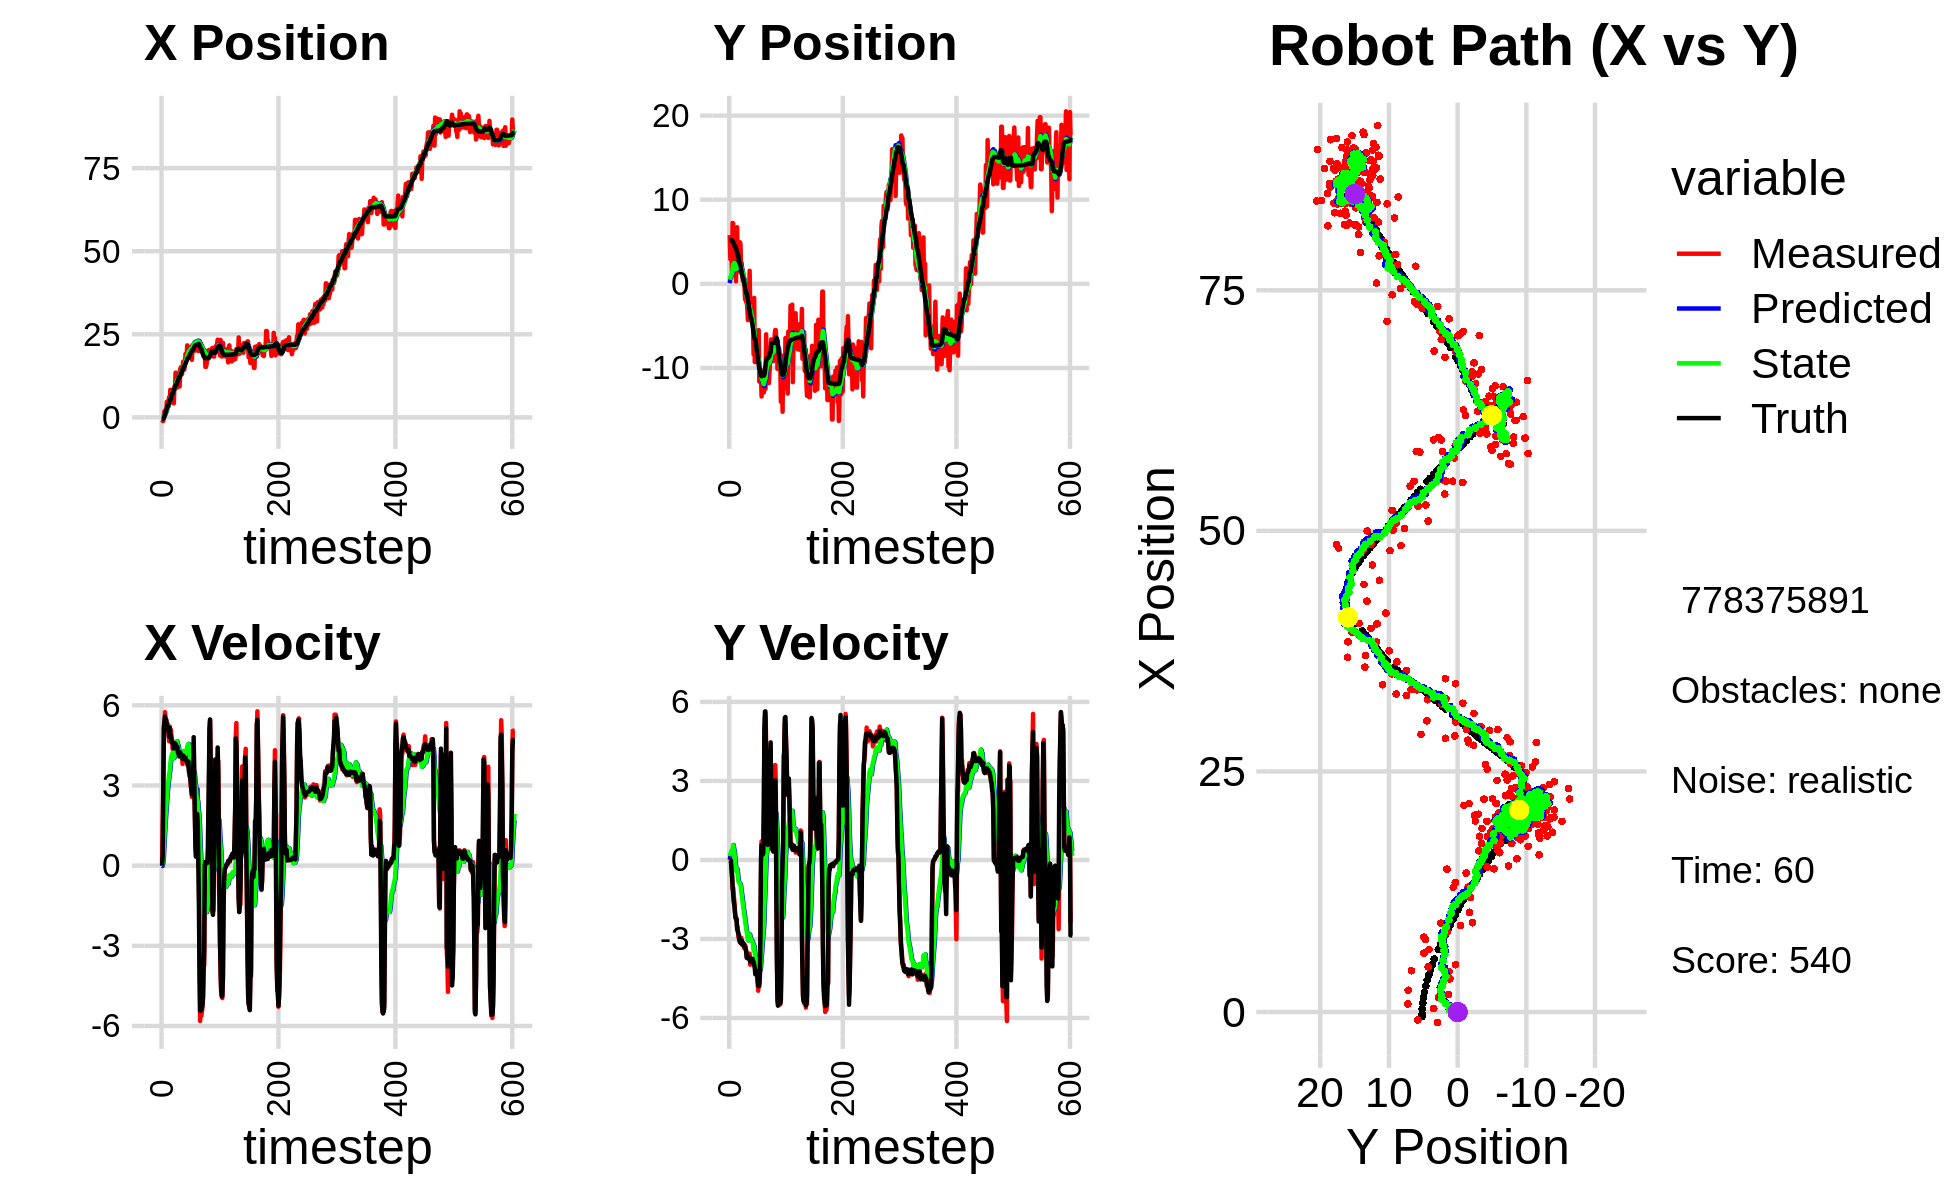

Values plotted in this chart, from the file beside it:
6.077674033136877263e-01, 1.264453411075116884e+00, 0.000000000000000000e+00, 0.000000000000000000e+00, 0.000000000000000000e+00, 0.000000000000000000e+00, 0.000000000000000000e+00, 0.000000000000000000e+00, 4.908625386702994420e-02, 8.011473110419839450e-02, 0.000000000000000000e+00, 0.000000000000000000e+00, -4.648960230787839154e-01, 5.179043769879101866e+00, 0.000000000000000000e+00, 0.000000000000000000e+00, 0.000000000000000000e+00, -2.089154149871319532e-04
-8.227533994169546894e-01, 5.798124193001945592e+00, 0.000000000000000000e+00, 0.000000000000000000e+00, 4.908625386702994420e-02, 8.011473110419839450e-02, 0.000000000000000000e+00, 0.000000000000000000e+00, -1.439729332738166889e-02, 4.969623435223027297e-01, -1.168705188693531898e-02, 1.440659947515192663e-01, -4.648960230787839154e-01, 5.179043769879101866e+00, 0.000000000000000000e+00, 0.000000000000000000e+00, 0.000000000000000000e+00, -3.761251573450863361e-04
-1.100661635048754805e+00, 2.946913871462383039e+00, 1.604999922586006766e+00, 5.565292481058189272e-04, -1.556599851607520096e-02, 5.113689429974546119e-01, -1.168705188693531898e-02, 1.440659947515192663e-01, -5.288767411214793934e-02, 7.091837157564324645e-01, 9.185305429241692743e-02, 2.157794915380006062e-01, -4.503124357110427911e-01, 5.179043445078770347e+00, 4.000000000000000222e-01, 0.000000000000000000e+00, 1.600000023841857910e+00, -3.467471979092806578e-04
-1.100661635048754805e+00, 2.946913871462383039e+00, 2.843972541498742235e+00, -1.252031142355438872e-02, -4.370236868290624382e-02, 7.307616649102325335e-01, 9.185305429241692743e-02, 2.157794915380006062e-01, -2.962028227631228333e-02, 9.254643082405246135e-01, 2.819689148416713587e-01, 2.867508197321688712e-01, -4.503124357110427911e-01, 5.179043445078770347e+00, 2.799999999999999822e+00, -2.400000000000000050e-02, 2.799999952316284180e+00, 4.402373917400836945e-03
3.569167859146262223e-01, 3.484384128668205349e+00, 5.112271131619717579e+00, -2.623822539808685628e-01, -1.423390792145144690e-03, 9.541393902137415006e-01, 2.819689148416713587e-01, 2.867508197321688712e-01, 2.058055964031627605e-01, 1.178412169070377491e+00, 6.893454274889387889e-01, 3.492105257463500867e-01, -2.145794031819628633e-01, 5.177435108891077498e+00, 5.189000000000000057e+00, -3.340000000000000191e-01, 5.199999809265136719e+00, 5.127901583909988403e-02
1.819253504444989344e+00, 1.372411617976977860e+00, 5.270824312414261748e+00, -6.760239981770109763e-01, 2.747401391520566394e-01, 1.213333221645012561e+00, 6.893454274889387889e-01, 3.492105257463500867e-01, 5.774137047883564078e-01, 1.176679338489633464e+00, 1.126378164312390240e+00, 2.546959705959651599e-01, 3.048412209705839149e-01, 5.151435741709023297e+00, 5.392000000000000348e+00, -5.590000000000000524e-01, 5.421000003814697266e+00, 1.275613158941268921e-01
8.430803573557091868e-01, 7.244105649507868172e+00, 5.745800105010477665e+00, -1.120311664297489074e+00, 6.900515212195954540e-01, 1.202148935549230080e+00, 1.126378164312390240e+00, 2.546959705959651599e-01, 9.114799065425083224e-01, 1.781919003102688581e+00, 1.505992369703339273e+00, 4.313043303132623185e-01, 9.419185519355961489e-01, 5.073703361772635922e+00, 5.583999999999999631e+00, -9.679999999999999716e-01, 5.666999816894531250e+00, 1.925632655620574951e-01
2.259823084393765669e+00, 7.189861683032897410e+00, 5.398343027558005325e+00, -1.052564751839939916e+00, 1.062079143512842272e+00, 1.825049436134014824e+00, 1.505992369703339273e+00, 4.313043303132623185e-01, 1.335692963077816930e+00, 2.338200297978322961e+00, 1.872651778674200296e+00, 5.705082106553140964e-01, 1.469716251558012221e+00, 4.976579813269434105e+00, 5.304999999999999716e+00, -1.272000000000000020e+00, 5.454999923706054688e+00, 1.925632655620574951e-01
1.513642728840856044e+00, 2.767501218239438288e+00, 5.475311053860336230e+00, -1.365437396665645897e+00, 1.522958140945236849e+00, 2.395251119043854349e+00, 1.872651778674200296e+00, 5.705082106553140964e-01, 1.701024420022554828e+00, 2.337116313917524835e+00, 2.155446037899278799e+00, 4.177637012105226422e-01, 2.080231845578382810e+00, 4.827875954752571808e+00, 5.443999999999999950e+00, -1.596999999999999975e+00, 5.454999923706054688e+00, 2.443957924842834473e-01
4.704541624237045916e+00, 4.293462230418496617e+00, 5.090111774381006704e+00, -1.543541592857858857e+00, 1.916569023812482619e+00, 2.378892684038576899e+00, 2.155446037899278799e+00, 4.177637012105226422e-01, 2.272469086718028830e+00, 2.493994433749664452e+00, 2.521610429002798526e+00, 3.454731414518806276e-01, 2.698201358839982245e+00, 4.643255961567668955e+00, 5.246999999999999886e+00, -1.697000000000000064e+00, 5.514999866485595703e+00, 2.944295108318328857e-01
3.439760744613820975e+00, 1.124342395072645884e+00, 5.325326684954116097e+00, -1.902609542562024858e+00, 2.524630129618308683e+00, 2.528541747894852421e+00, 2.521610429002798526e+00, 3.454731414518806276e-01, 2.737659599028396507e+00, 2.256427868680086046e+00, 2.782087010925599291e+00, 8.149213145758854582e-02, 3.296734988666472077e+00, 4.431703043524643171e+00, 5.197000000000000064e+00, -1.943000000000000060e+00, 5.547999858856201172e+00, 3.431417047977447510e-01
3.439760744613820975e+00, 1.124342395072645884e+00, 5.248327009054254866e+00, -2.164114859654287404e+00, 3.015868300120956302e+00, 2.264577081825844829e+00, 2.782087010925599291e+00, 8.149213145758854582e-02, 3.176260907256061028e+00, 2.022856447460700924e+00, 2.989709976086989407e+00, -1.664386395135132313e-01, 3.296734988666472077e+00, 4.431703043524643171e+00, 5.099000000000000199e+00, -2.184000000000000163e+00, 5.546999931335449219e+00, 3.911020457744598389e-01
4.914727151508609282e+00, 3.000712531506886105e-01, 4.867221564010860924e+00, -2.174790486600467698e+00, 3.475231904864759969e+00, 2.006212583509349390e+00, 2.989709976086989407e+00, -1.664386395135132313e-01, 3.682510477860766240e+00, 1.712534652339031682e+00, 3.203617405008631902e+00, -4.215612215274349706e-01, 3.887276828797803674e+00, 4.191831363015019463e+00, 5.064000000000000057e+00, -2.262999999999999901e+00, 5.546999931335449219e+00, 4.202094674110412598e-01
6.118849456582458934e+00, 4.897057427650026717e+00, 4.655885351206300093e+00, -2.281875545038868580e+00, 4.002872218361629209e+00, 1.670378530186288124e+00, 3.203617405008631902e+00, -4.215612215274349706e-01, 4.239890592900001920e+00, 1.944963529622822929e+00, 3.419958619105211373e+00, -4.128165659684014388e-01, 4.363953769437644681e+00, 3.979001952495011540e+00, 4.823999999999999844e+00, -2.242999999999999883e+00, 5.320000171661376953e+00, 4.557008147239685059e-01
4.287240863379077283e+00, 6.727107359205128034e+00, 5.203636694929768325e+00, -2.550331553235230864e+00, 4.581886454810523368e+00, 1.903681873025982796e+00, 3.419958619105211373e+00, -4.128165659684014388e-01, 4.653618155702767822e+00, 2.346892944144435500e+00, 3.535012149971145323e+00, -3.457822187371853984e-01, 4.937030017978701224e+00, 3.700439764057807501e+00, 5.160000000000000142e+00, -2.645000000000000018e+00, 5.797999858856201172e+00, 4.557008147239685059e-01
8.294609964531144186e+00, 1.522640658620590060e+00, 4.822412657571888417e+00, -2.551915072387279881e+00, 5.007119370699882666e+00, 2.312314722270716771e+00, 3.535012149971145323e+00, -3.457822187371853984e-01, 5.325888640963249543e+00, 2.113958730537403241e+00, 3.798843080442303677e+00, -5.683126122931538848e-01, 5.503430545696990528e+00, 3.402279330667198121e+00, 4.916999999999999815e+00, -2.690999999999999837e+00, 5.605000019073486328e+00, 4.867166876792907715e-01
8.294609964531144186e+00, 1.522640658620590060e+00, 5.084967311080932362e+00, -2.888288771098804997e+00, 5.705772949007480221e+00, 2.057127469308087875e+00, 3.798843080442303677e+00, -5.683126122931538848e-01, 5.971574047887865611e+00, 1.882472755010032195e+00, 4.025849095680126055e+00, -7.869423818408802784e-01, 5.503430545696990528e+00, 3.402279330667198121e+00, 4.873000000000000220e+00, -2.770000000000000018e+00, 5.605000019073486328e+00, 5.165617465972900391e-01
6.494920475709448304e+00, 4.180326534128562699e+00, 4.826541174403604195e+00, -2.975466544419550718e+00, 6.374158957455878571e+00, 1.803778516825944145e+00, 4.025849095680126055e+00, -7.869423818408802784e-01, 6.425730924235623753e+00, 1.967210848720029048e+00, 4.089446920626098603e+00, -8.473536524850976415e-01, 6.511170566677234817e+00, 2.813597871202823786e+00, 4.629999999999999893e+00, -2.853000000000000203e+00, 5.438000202178955078e+00, 5.524491667747497559e-01
7.781386733142508838e+00, 4.938187552275654646e+00, 4.693548778875254790e+00, -3.072897876329482525e+00, 6.834675616298233614e+00, 1.882475483471519162e+00, 4.089446920626098603e+00, -8.473536524850976415e-01, 6.939117601691611625e+00, 2.121612800216441386e+00, 4.181677771388518039e+00, -8.764080061883693373e-01, 7.045779407207684919e+00, 2.468072128988608505e+00, 4.658000000000000362e+00, -3.048999999999999932e+00, 5.567999839782714844e+00, 5.796768665313720703e-01
7.781386733142508838e+00, 4.938187552275654646e+00, 4.357868182029554838e+00, -2.979399915083606132e+00, 7.357285378830463074e+00, 2.033971999597604441e+00, 4.181677771388518039e+00, -8.764080061883693373e-01, 7.399104651894987228e+00, 2.261975934211942540e+00, 4.216216499820321317e+00, -9.029621218723068443e-01, 7.045779407207684919e+00, 2.468072128988608505e+00, 4.570000000000000284e+00, -3.124000000000000110e+00, 5.535999774932861328e+00, 5.996907353401184082e-01
7.543793270368277959e+00, 4.683930111818876973e+00, 4.610474495139293971e+00, -3.152102529387609486e+00, 7.820726301877019004e+00, 2.171679722024711712e+00, 4.216216499820321317e+00, -9.029621218723068443e-01, 7.820296788882735939e+00, 2.347998234179820010e+00, 4.229730369384300026e+00, -9.612996628409324895e-01, 7.566014469034161749e+00, 2.116298390432664434e+00, 4.552999999999999936e+00, -3.148000000000000131e+00, 5.535999774932861328e+00, 6.070612668991088867e-01
4.216978013474974141e+00, 1.264813287254271890e+00, 4.248729528182723314e+00, -2.950970168618194389e+00, 8.243269825821165853e+00, 2.251868267895726916e+00, 4.229730369384300026e+00, -9.612996628409324895e-01, 7.935250914965229718e+00, 2.042377841384062087e+00, 4.021979131020161802e+00, -1.174860505976454750e+00, 8.084281146718447886e+00, 1.757208300545285873e+00, 4.392000000000000348e+00, -3.051000000000000156e+00, 5.348000049591064453e+00, 6.070612668991088867e-01
9.236864626870122663e+00, 2.461886120337221318e+00, 4.461495591413061845e+00, -3.102162673625342926e+00, 8.337448828067245188e+00, 1.924891790786416701e+00, 4.021979131020161802e+00, -1.174860505976454750e+00, 8.429683305497016832e+00, 1.892054090708845004e+00, 4.099633611719503357e+00, -1.306350696651566112e+00, 8.589648425511528629e+00, 1.405938578344256618e+00, 4.391000000000000014e+00, -3.052999999999999936e+00, 5.348000049591064453e+00, 6.075774431228637695e-01
8.451352119829286025e+00, 1.643561733448821505e+00, 4.608734182881537578e+00, -3.226676992821368550e+00, 8.839646666668967256e+00, 1.761419021043688415e+00, 4.099633611719503357e+00, -1.306350696651566112e+00, 8.836654466471808078e+00, 1.654365598771942114e+00, 4.115275366006555302e+00, -1.470296091438436648e+00, 9.111619175114546110e+00, 1.041013670487337173e+00, 4.575999999999999623e+00, -3.206999999999999851e+00, 5.587999820709228516e+00, 6.108079552650451660e-01
1.344914096607282161e+01, 3.388649958226491732e-01, 4.461596369667655715e+00, -3.135182224851370325e+00, 9.248182003072463075e+00, 1.507335989628098449e+00, 4.115275366006555302e+00, -1.470296091438436648e+00, 9.589154526447277505e+00, 1.293096440281212178e+00, 4.357616751648355269e+00, -1.666225622049879451e+00, 9.631352603377640875e+00, 6.760630141164956086e-01, 4.549000000000000377e+00, -3.189000000000000057e+00, 5.556000232696533203e+00, 6.125385165214538574e-01
1.344914096607282161e+01, 3.388649958226491732e-01, 4.543534753828696537e+00, -3.218526705896836759e+00, 1.002491620161211294e+01, 1.126473878076224233e+00, 4.357616751648355269e+00, -1.666225622049879451e+00, 1.029781175925028336e+01, 9.611101911494202010e-01, 4.548336021150844566e+00, -1.833670575399926506e+00, 9.631352603377640875e+00, 6.760630141164956086e-01, 4.443999999999999950e+00, -3.162999999999999812e+00, 5.453999996185302734e+00, 6.163247227668762207e-01
1.296304649130616937e+01, 6.350529025663117499e-01, 4.511153003273791207e+00, -3.304536679533304877e+00, 1.075264536136536719e+01, 7.777431336094275949e-01, 4.548336021150844566e+00, -1.833670575399926506e+00, 1.092055217823016378e+01, 6.898070314584461293e-01, 4.660405067990023298e+00, -1.961875341477877788e+00, 1.013939589313477541e+01, 3.169312009737952907e-01, 4.418000000000000149e+00, -3.198999999999999844e+00, 5.521999835968017578e+00, 6.322236061096191406e-01
8.975150287750341960e+00, -4.020867811984499829e-01, 4.488564761923482749e+00, -3.356905061486334052e+00, 1.138659268502916611e+01, 4.936194973106583506e-01, 4.660405067990023298e+00, -1.961875341477877788e+00, 1.119221847735584774e+01, 3.236212103206013158e-01, 4.523281602296737702e+00, -2.121831435822755463e+00, 1.064843100301450640e+01, -5.482964358571833924e-02, 4.453000000000000291e+00, -3.314999999999999947e+00, 5.551000118255615234e+00, 6.421425342559814453e-01
1.190250295443210327e+01, -1.845236109511001255e+00, 4.324397869753497936e+00, -3.234128026847372439e+00, 1.164454663758552222e+01, 1.114380667383257639e-01, 4.523281602296737702e+00, -2.121831435822755463e+00, 1.165391264011970840e+01, -1.656154111895340175e-01, 4.522737468445400921e+00, -2.312054592862746283e+00, 1.115782088094479718e+01, -4.378395542400421725e-01, 4.232999999999999652e+00, -3.302000000000000046e+00, 5.368999958038330078e+00, 6.421425342559814453e-01
1.036390060255258661e+01, -1.741233275754201282e+00, 4.215341165467281215e+00, -3.320369970639748036e+00, 1.210618638696424831e+01, -3.968208704758086625e-01, 4.522737468445400921e+00, -2.312054592862746283e+00, 1.195609813374012909e+01, -5.990735832179004960e-01, 4.410869666614916085e+00, -2.462833826589331476e+00, 1.164347189683070916e+01, -8.226190081565076806e-01, 4.182000000000000384e+00, -3.366000000000000103e+00, 5.368999958038330078e+00, 6.671878695487976074e-01
9.286752879874246247e+00, -2.179074930197183235e+00, 4.218409019121227566e+00, -3.529167798135515621e+00, 1.239718510040162158e+01, -8.453569658768336215e-01, 4.410869666614916085e+00, -2.462833826589331476e+00, 1.214796704328178123e+01, -1.049217617016504622e+00, 4.236109480981362196e+00, -2.617846721020072209e+00, 1.203724402211071087e+01, -1.151894139615573742e+00, 4.091000000000000192e+00, -3.476999999999999869e+00, 5.368999958038330078e+00, 6.966695785522460938e-01
9.286752879874246247e+00, -2.179074930197183235e+00, 4.286510586504893361e+00, -3.712959471236895403e+00, 1.257157799137991816e+01, -1.311002289118511799e+00, 4.236109480981362196e+00, -2.617846721020072209e+00, 1.232171348669578848e+01, -1.463230922701260983e+00, 4.069306919702222025e+00, -2.751735220126777737e+00, 1.203724402211071087e+01, -1.151894139615573742e+00, 4.248999999999999666e+00, -3.717000000000000082e+00, 5.644999980926513672e+00, 7.138220071792602539e-01
1.462300342345990600e+01, -2.979404018704808532e+00, 4.130715240621588791e+00, -3.635959049243647545e+00, 1.272864417866601094e+01, -1.738404444713938846e+00, 4.069306919702222025e+00, -2.751735220126777737e+00, 1.287750029548151787e+01, -1.922830106078554424e+00, 4.171823746131305022e+00, -2.887088949957162143e+00, 1.251842612078962880e+01, -1.568922089327893898e+00, 4.238000000000000433e+00, -3.729999999999999982e+00, 5.644999980926513672e+00, 7.217816710472106934e-01
1.508363884730715831e+01, -4.314978407094616664e+00, 4.141195240545773260e+00, -3.658849304445488837e+00, 1.329468267009464810e+01, -2.211539001074270594e+00, 4.171823746131305022e+00, -2.887088949957162143e+00, 1.343060149701510753e+01, -2.488709705133869576e+00, 4.262435503273562354e+00, -3.056701526892890097e+00, 1.300167769214318092e+01, -1.994344757234518983e+00, 4.129999999999999893e+00, -3.649000000000000021e+00, 5.511000156402587891e+00, 7.236379384994506836e-01
1.444254517557323680e+01, -1.229895161776669799e+00, 4.159930360980081510e+00, -3.675402250729840947e+00, 1.385684504734246403e+01, -2.794379857823158453e+00, 4.262435503273562354e+00, -3.056701526892890097e+00, 1.389648583563857009e+01, -2.646343863313462830e+00, 4.285635198554366809e+00, -3.028672031584989544e+00, 1.347727125948797422e+01, -2.414548920329547155e+00, 4.158999999999999808e+00, -3.674999999999999822e+00, 5.550000190734863281e+00, 7.236379384994506836e-01
1.299279588506390049e+01, -1.529283927907471030e+00, 4.117455658459907575e+00, -3.764545106390955631e+00, 1.432504935549400749e+01, -2.949211066471961740e+00, 4.285635198554366809e+00, -3.028672031584989544e+00, 1.421379138238052597e+01, -2.823348316163455607e+00, 4.204808163661055254e+00, -3.017575448933598636e+00, 1.387486571138971492e+01, -2.767722653129923049e+00, 4.126999999999999780e+00, -3.718999999999999861e+00, 5.556000232696533203e+00, 7.406538128852844238e-01
1.484786027665468211e+01, 1.555756522702267830e+00, 3.806653212807622921e+00, -3.557174681529269300e+00, 1.463427219874663088e+01, -3.125105861056815648e+00, 4.204808163661055254e+00, -3.017575448933598636e+00, 1.462977371012622818e+01, -2.618283946225703485e+00, 4.188048606284120012e+00, -2.825814275965763400e+00, 1.433875960171533137e+01, -3.192501115164884773e+00, 3.999000000000000110e+00, -3.720000000000000195e+00, 5.460999965667724609e+00, 7.515321969985961914e-01
1.675238281549904684e+01, -3.098868893302971106e+00, 4.257460392688346751e+00, -3.978437086291529479e+00, 1.504857857075464089e+01, -2.900865373822279825e+00, 4.188048606284120012e+00, -2.825814275965763400e+00, 1.518321247022419485e+01, -2.979578822182857856e+00, 4.281229988328171032e+00, -2.930630058527006199e+00, 1.481240576570547951e+01, -3.635514306479906033e+00, 4.115999999999999659e+00, -3.865000000000000213e+00, 5.645999908447265625e+00, 7.515321969985961914e-01
1.435377913776419057e+01, -2.852574752088742560e+00, 4.169308941225034815e+00, -3.902868632234209212e+00, 1.561133546905701230e+01, -3.272641828035558476e+00, 4.281229988328171032e+00, -2.930630058527006199e+00, 1.550877534632270560e+01, -3.272172391105193867e+00, 4.208212796235534014e+00, -2.989423472944994220e+00, 1.528576391941299306e+01, -4.078188943269400291e+00, 4.094999999999999751e+00, -3.802000000000000046e+00, 5.587999820709228516e+00, 7.524029016494750977e-01
1.435377913776419057e+01, -2.852574752088742560e+00, 4.139452098087274656e+00, -3.845443720208742366e+00, 1.592959662594625847e+01, -3.571114738399693067e+00, 4.208212796235534014e+00, -2.989423472944994220e+00, 1.580483592925899394e+01, -3.530988694257628513e+00, 4.121714152141676912e+00, -3.023597407526858571e+00, 1.528576391941299306e+01, -4.078188943269400291e+00, 4.051999999999999602e+00, -3.765000000000000124e+00, 5.531000137329101562e+00, 7.485942244529724121e-01
1.664824384445624261e+01, -3.743877695972090525e+00, 3.998547956302362927e+00, -3.748729738953748392e+00, 1.621700734447315995e+01, -3.833348435010314414e+00, 4.121714152141676912e+00, -3.023597407526858571e+00, 1.624369066155666985e+01, -3.858490931232540166e+00, 4.135460873767857315e+00, -3.078740376482162588e+00, 1.575374716585543666e+01, -4.513182686293345292e+00, 4.041999999999999815e+00, -3.775999999999999801e+00, 5.531000137329101562e+00, 7.531633973121643066e-01
1.907760351919030128e+01, -3.529102133627266547e+00, 4.113339822807689394e+00, -3.915542794504205393e+00, 1.665723674893345674e+01, -4.166364968880756692e+00, 4.135460873767857315e+00, -3.078740376482162588e+00, 1.684215255312595616e+01, -4.134559346771895960e+00, 4.259388003827617730e+00, -3.115433860162795110e+00, 1.613774031436373591e+01, -4.873863266466542221e+00, 3.962000000000000188e+00, -3.759999999999999787e+00, 5.461999893188476562e+00, 7.607674598693847656e-01
1.805932015228744447e+01, -4.901465343414611375e+00, 4.030594249905833593e+00, -3.940822241458978858e+00, 1.726809135350871927e+01, -4.446102732788175693e+00, 4.259388003827617730e+00, -3.115433860162795110e+00, 1.731690264971302184e+01, -4.538182580212262174e+00, 4.284413820124640893e+00, -3.206312395025434192e+00, 1.659511679401865791e+01, -5.310117767914760201e+00, 3.959000000000000075e+00, -3.850000000000000089e+00, 5.522999763488769531e+00, 7.741369009017944336e-01
1.896676045694851354e+01, -8.395709323163318416e+00, 3.954801670719689355e+00, -3.866717763738038105e+00, 1.774534403172548735e+01, -4.858813819714805859e+00, 4.284413820124640893e+00, -3.206312395025434192e+00, 1.782193251356698482e+01, -5.293817643562729103e+00, 4.324693806590575562e+00, -3.439084199279727194e+00, 1.704709738483265369e+01, -5.753611610665238629e+00, 3.914000000000000146e+00, -3.874000000000000110e+00, 5.506999969482421875e+00, 7.741369009017944336e-01
2.166672581481823556e+01, -1.668656395835243167e+00, 3.826134564881881417e+00, -3.895162988628470213e+00, 1.825440189422604220e+01, -5.637726063490701378e+00, 4.324693806590575562e+00, -3.439084199279727194e+00, 1.849055333383012112e+01, -5.207902297962625049e+00, 4.466741983696754126e+00, -3.276362396268905464e+00, 1.749304503236877295e+01, -6.209287690273053606e+00, 3.863999999999999879e+00, -3.994000000000000217e+00, 5.557000160217285156e+00, 7.943379282951354980e-01
2.109639924767216712e+01, -9.298113869908938511e+00, 3.756503181805234792e+00, -4.024140915162100818e+00, 1.893722753219979538e+01, -5.535538537589515862e+00, 4.466741983696754126e+00, -3.276362396268905464e+00, 1.906591761416081354e+01, -6.000502859607188988e+00, 4.529030883482374925e+00, -3.527708261325722461e+00, 1.785566633951487248e+01, -6.597538994457149641e+00, 3.751999999999999780e+00, -4.086999999999999744e+00, 5.547999858856201172e+00, 8.197824954986572266e-01
2.109639924767216712e+01, -9.298113869908938511e+00, 3.765838673345971888e+00, -4.202607465261309905e+00, 1.951882070250904988e+01, -6.353273685739761589e+00, 4.529030883482374925e+00, -3.527708261325722461e+00, 1.960001654362166690e+01, -6.721553180317491716e+00, 4.557468624534299906e+00, -3.731802752246219601e+00, 1.785566633951487248e+01, -6.597538994457149641e+00, 3.895999999999999908e+00, -4.344000000000000306e+00, 5.835000038146972656e+00, 8.401556611061096191e-01
1.918858164599095417e+01, -6.126516149657068588e+00, 3.575276610020486245e+00, -4.160960686129845598e+00, 2.005576340607509778e+01, -7.094733455542113987e+00, 4.557468624534299906e+00, -3.731802752246219601e+00, 1.993750245529328780e+01, -7.005371939081815214e+00, 4.443862687992996996e+00, -3.718262230749182606e+00, 1.829907530545145988e+01, -7.093207406307326046e+00, 3.500000000000000000e+00, -4.195999999999999730e+00, 5.465000152587890625e+00, 8.609606027603149414e-01
1.819701623953650582e+01, -8.835883782874246251e+00, 3.338090059096685103e+00, -4.111541170627525332e+00, 2.038188872409258678e+01, -7.377198162156733297e+00, 4.443862687992996996e+00, -3.718262230749182606e+00, 2.015583240336082937e+01, -7.562493976703816401e+00, 4.253309831985936817e+00, -3.824209676292799287e+00, 1.870807188794144693e+01, -7.571879433490798839e+00, 3.442000000000000171e+00, -4.243999999999999773e+00, 5.465000152587890625e+00, 8.888515830039978027e-01
1.842746508157937058e+01, -8.857005404789212832e+00, 3.339350575756215189e+00, -4.113093754904811661e+00, 2.058116338655942457e+01, -7.944914944333095974e+00, 4.253309831985936817e+00, -3.824209676292799287e+00, 2.036757929780503673e+01, -8.062871076164384476e+00, 4.077779980302121743e+00, -3.893992218805286676e+00, 1.909753340537821842e+01, -8.055117653840197178e+00, 3.295999999999999819e+00, -4.214999999999999858e+00, 5.350999832153320312e+00, 8.888515830039978027e-01
2.017318654078529150e+01, -9.038727956445576694e+00, 2.949995133700908045e+00, -4.544475229180203080e+00, 2.077535729583524926e+01, -8.452270298044913588e+00, 4.077779980302121743e+00, -3.893992218805286676e+00, 2.066982337225197242e+01, -8.550758488309737615e+00, 3.967735627324961989e+00, -3.977095182447564437e+00, 1.946677130481312190e+01, -8.562235879094400204e+00, 3.120000000000000107e+00, -4.554000000000000270e+00, 5.519999980926513672e+00, 9.950267672538757324e-01
1.822775965988778424e+01, -9.098277690323174127e+00, 2.880015152162107128e+00, -4.965189834815306291e+00, 2.106659693498446728e+01, -8.948468006554493925e+00, 3.967735627324961989e+00, -3.977095182447564437e+00, 2.079121239954866596e+01, -9.013675687132083780e+00, 3.744542787900797975e+00, -4.065944292015686301e+00, 1.975209349410407356e+01, -9.011154221237978490e+00, 2.850999999999999979e+00, -4.767000000000000348e+00, 5.554999828338623047e+00, 1.045181632041931152e+00
1.730302804725076982e+01, -5.488920734682937841e+00, 2.569435129614332958e+00, -4.429745162000571668e+00, 2.116566667833874504e+01, -9.420270116333652410e+00, 3.744542787900797975e+00, -4.065944292015686301e+00, 2.080698212684719195e+01, -8.990246113046787002e+00, 3.462167970837593423e+00, -3.897533748650072738e+00, 2.006127661475938950e+01, -9.546571777876003750e+00, 2.665999999999999925e+00, -4.788999999999999702e+00, 5.322999954223632812e+00, 1.045181632041931152e+00
2.174090319881123889e+01, -1.162017004428665601e+01, 2.659457461663210065e+00, -4.811994555646080585e+00, 2.115319892393095103e+01, -9.379999487911794276e+00, 3.462167970837593423e+00, -3.897533748650072738e+00, 2.115621801159987214e+01, -9.679695321988601719e+00, 3.436527998242926873e+00, -4.085785829234934496e+00, 2.036572188179829013e+01, -1.009573273516351577e+01, 2.701999999999999957e+00, -4.677999999999999936e+00, 5.401999950408935547e+00, 1.065903544425964355e+00
2.174090319881123889e+01, -1.162017004428665601e+01, 3.040337888038681324e+00, -4.501441021179450885e+00, 2.149987081142416656e+01, -1.008827390491209464e+01, 3.436527998242926873e+00, -4.085785829234934496e+00, 2.149759088897999959e+01, -1.028299813053491363e+01, 3.421330840122887906e+00, -4.197267738760998235e+00, 2.036572188179829013e+01, -1.009573273516351577e+01, 3.234999999999999876e+00, -4.325999999999999623e+00, 5.401999950408935547e+00, 9.767620563507080078e-01
2.210223656939248826e+01, -1.033788968751250437e+01, 4.566659507562705222e+00, -3.239509482265065632e+00, 2.183972397299228874e+01, -1.070272490441101354e+01, 3.421330840122887906e+00, -4.197267738760998235e+00, 2.192006613568820228e+01, -1.061450562954165910e+01, 3.514993942449367026e+00, -4.100066154213271474e+00, 2.073496931816979583e+01, -1.060263829125410773e+01, 4.807000000000000384e+00, -2.935999999999999943e+00, 5.632999897003173828e+00, 6.169953942298889160e-01
2.235540777462202655e+01, -1.083640589043737279e+01, 3.139793620246319694e+00, -6.020840414748835911e-01, 2.227156552993313809e+01, -1.102451224496298643e+01, 3.514993942449367026e+00, -4.100066154213271474e+00, 2.225830335471922083e+01, -1.083264707487746925e+01, 3.493115124796806192e+00, -3.802795178822668820e+00, 2.116660708242759270e+01, -1.090914444845596165e+01, 3.233000000000000096e+00, 5.199999999999999761e-02, 3.233000040054321289e+00, 1.894592195749282837e-01
2.005593556212148343e+01, -1.338320903615504065e+01, 1.924073075964674251e+00, 7.045167847254798499e-01, 2.260761486719890101e+01, -1.121292659275973591e+01, 3.493115124796806192e+00, -3.802795178822668820e+00, 2.232902525038605290e+01, -1.124048353467932415e+01, 3.251165377816103597e+00, -3.541469255654462245e+00, 2.158586519980284280e+01, -1.098180298654270359e+01, 1.951999999999999957e+00, 5.679999999999999494e-01, 2.032999992370605469e+00, -3.509972691535949707e-01
2.176732672742918950e+01, -1.156492160496524946e+01, 7.700048264696488509e-01, 2.819442417983598070e-01, 2.265414178816766366e+01, -1.159463046024477073e+01, 3.251165377816103597e+00, -3.541469255654462245e+00, 2.245563667637754435e+01, -1.140494870260226179e+01, 3.031768181921657312e+00, -3.225416184416676213e+00, 2.172677248743819689e+01, -1.093616776356408593e+01, 7.510000000000000009e-01, 3.609999999999999876e-01, 3.899999856948852539e-01, -3.509972691535949707e-01
2.267190766331140495e+01, -1.128171385950106043e+01, 3.413426268524110685e-01, 2.027171004882560301e-01, 2.275881349456971137e+01, -1.172749032104392874e+01, 3.031768181921657312e+00, -3.225416184416676213e+00, 2.261081352176114478e+01, -1.150968193546762919e+01, 2.839211311812372074e+00, -2.920891982114398822e+00, 2.174782007926229355e+01, -1.092383294042834585e+01, 3.300000000000000155e-01, 2.069999999999999896e-01, 3.899999856948852539e-01, -5.359085202217102051e-01
2.138332781245608061e+01, -1.290210585519849040e+01, 3.624281630043494906e-01, 2.530016366283562856e-01, 2.289473465294238252e+01, -1.180177113367906827e+01, 2.839211311812372074e+00, -2.920891982114398822e+00, 2.264844085107436911e+01, -1.177244088806682853e+01, 2.587741093601632070e+00, -2.715287114469368213e+00, 2.177285784479680686e+01, -1.090591339946032967e+01, 3.430000000000000271e-01, 2.510000000000000009e-01, 4.250000119209289551e-01, -6.094321012496948242e-01
... 544 more rows
